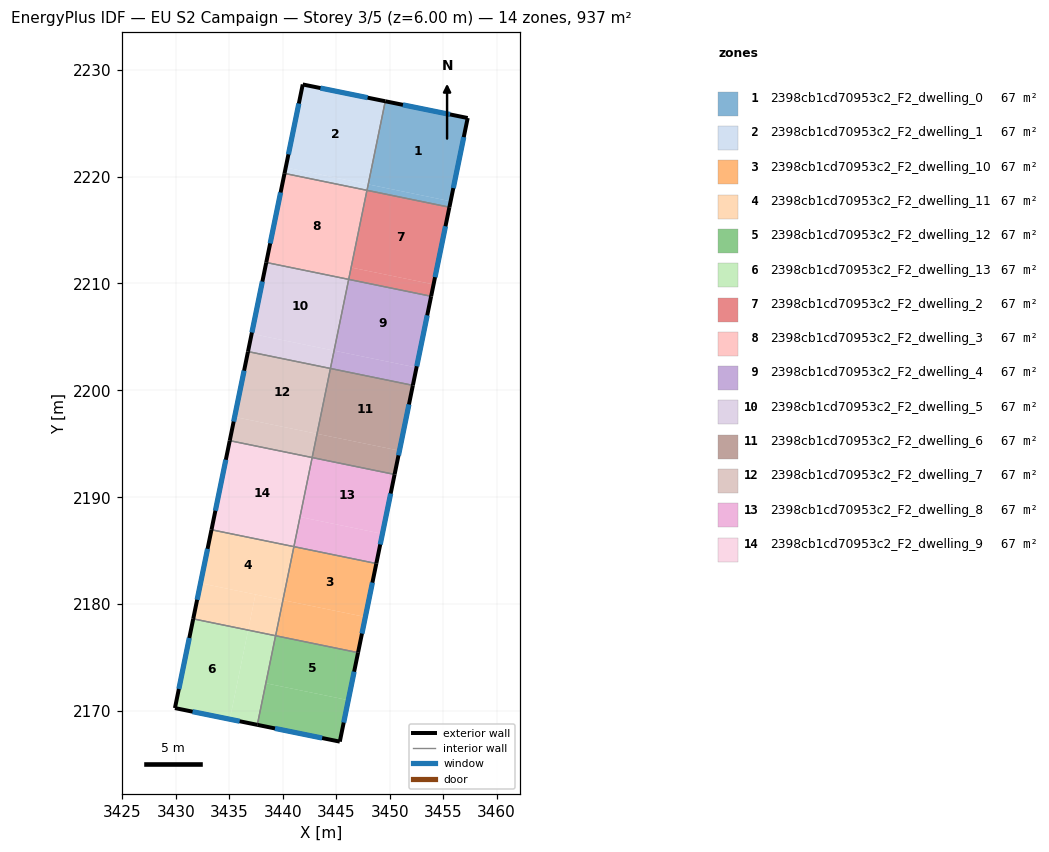
=== STOREY PLAN SPEC (per zone: floor XY polygon, exterior-wall plan segments, windows/doors) ===
zone 1: 2398cb1cd70953c2_F2_dwelling_0  (66.9 m²)
  floor: (3457.29, 2225.47) (3455.69, 2217.68) (3447.99, 2219.26) (3449.58, 2227.04)
  floor: (3455.69, 2217.68) (3455.58, 2217.13) (3447.87, 2218.71) (3447.99, 2219.26)
  exterior wall: (3457.29, 2225.47) – (3449.58, 2227.04)  [7.9 m]
    window: (3455.64, 2225.81) – (3451.23, 2226.70)  [7.7 m²]
  exterior wall: (3455.58, 2217.13) – (3457.29, 2225.47)  [8.5 m]
    window: (3455.94, 2218.92) – (3456.92, 2223.68)  [8.3 m²]
  interior walls: 2
zone 2: 2398cb1cd70953c2_F2_dwelling_1  (66.9 m²)
  floor: (3449.58, 2227.04) (3447.99, 2219.26) (3440.27, 2220.84) (3441.86, 2228.61)
  floor: (3447.98, 2219.26) (3447.87, 2218.71) (3440.16, 2220.29) (3440.27, 2220.84)
  exterior wall: (3449.58, 2227.04) – (3441.86, 2228.61)  [7.9 m]
    window: (3447.93, 2227.38) – (3443.51, 2228.27)  [7.7 m²]
  exterior wall: (3441.86, 2228.61) – (3440.16, 2220.29)  [8.5 m]
    window: (3441.50, 2226.83) – (3440.52, 2222.07)  [8.3 m²]
  interior walls: 2
zone 3: 2398cb1cd70953c2_F2_dwelling_10  (66.9 m²)
  floor: (3448.74, 2183.80) (3447.72, 2178.80) (3440.01, 2180.38) (3441.03, 2185.38)
  floor: (3447.72, 2178.80) (3447.03, 2175.47) (3439.33, 2177.05) (3440.01, 2180.38)
  exterior wall: (3447.03, 2175.47) – (3448.74, 2183.80)  [8.5 m]
    window: (3447.40, 2177.25) – (3448.38, 2182.02)  [8.3 m²]
  interior walls: 3
zone 4: 2398cb1cd70953c2_F2_dwelling_11  (66.9 m²)
  floor: (3441.03, 2185.38) (3440.01, 2180.38) (3432.30, 2181.96) (3433.33, 2186.96)
  floor: (3440.01, 2180.38) (3439.32, 2177.05) (3436.75, 2177.57) (3437.44, 2180.91)
  floor: (3437.44, 2180.91) (3436.75, 2177.57) (3431.62, 2178.63) (3432.30, 2181.96)
  exterior wall: (3433.33, 2186.96) – (3431.62, 2178.63)  [8.5 m]
    window: (3432.96, 2185.18) – (3431.98, 2180.41)  [8.3 m²]
  interior walls: 3
zone 5: 2398cb1cd70953c2_F2_dwelling_12  (66.9 m²)
  floor: (3447.03, 2175.47) (3446.12, 2171.02) (3438.41, 2172.60) (3439.32, 2177.05)
  floor: (3446.12, 2171.02) (3445.33, 2167.14) (3437.61, 2168.71) (3439.32, 2177.05) (3438.41, 2172.60)
  exterior wall: (3445.33, 2167.14) – (3447.03, 2175.47)  [8.5 m]
    window: (3445.69, 2168.93) – (3446.67, 2173.68)  [8.3 m²]
  exterior wall: (3437.61, 2168.71) – (3445.33, 2167.14)  [7.9 m]
    window: (3439.26, 2168.38) – (3443.67, 2167.48)  [7.7 m²]
  interior walls: 2
zone 6: 2398cb1cd70953c2_F2_dwelling_13  (66.9 m²)
  floor: (3439.32, 2177.05) (3437.61, 2168.71) (3435.04, 2169.24) (3436.75, 2177.57)
  floor: (3436.75, 2177.57) (3435.04, 2169.24) (3429.91, 2170.28) (3431.62, 2178.63)
  exterior wall: (3429.91, 2170.28) – (3437.61, 2168.71)  [7.9 m]
    window: (3431.56, 2169.95) – (3435.96, 2169.05)  [7.7 m²]
  exterior wall: (3431.62, 2178.63) – (3429.91, 2170.28)  [8.5 m]
    window: (3431.25, 2176.84) – (3430.27, 2172.07)  [8.4 m²]
  interior walls: 2
zone 7: 2398cb1cd70953c2_F2_dwelling_2  (66.9 m²)
  floor: (3455.58, 2217.13) (3454.10, 2209.91) (3446.39, 2211.49) (3447.87, 2218.71)
  floor: (3454.10, 2209.91) (3453.87, 2208.80) (3446.16, 2210.38) (3446.39, 2211.49)
  exterior wall: (3453.87, 2208.80) – (3455.58, 2217.13)  [8.5 m]
    window: (3454.23, 2210.58) – (3455.21, 2215.34)  [8.3 m²]
  interior walls: 3
zone 8: 2398cb1cd70953c2_F2_dwelling_3  (66.9 m²)
  floor: (3447.87, 2218.71) (3446.16, 2210.38) (3438.45, 2211.96) (3440.16, 2220.29)
  exterior wall: (3440.16, 2220.29) – (3438.45, 2211.96)  [8.5 m]
    window: (3439.79, 2218.51) – (3438.81, 2213.74)  [8.3 m²]
  interior walls: 3
zone 9: 2398cb1cd70953c2_F2_dwelling_4  (66.9 m²)
  floor: (3453.87, 2208.80) (3452.50, 2202.13) (3444.79, 2203.71) (3446.16, 2210.38)
  floor: (3452.50, 2202.13) (3452.16, 2200.47) (3444.45, 2202.05) (3444.79, 2203.71)
  exterior wall: (3452.16, 2200.47) – (3453.87, 2208.80)  [8.5 m]
    window: (3452.53, 2202.25) – (3453.50, 2207.01)  [8.3 m²]
  interior walls: 3
zone 10: 2398cb1cd70953c2_F2_dwelling_5  (66.9 m²)
  floor: (3446.16, 2210.38) (3444.79, 2203.71) (3437.08, 2205.29) (3438.45, 2211.96)
  floor: (3444.79, 2203.71) (3444.45, 2202.05) (3436.74, 2203.63) (3437.08, 2205.29)
  exterior wall: (3438.45, 2211.96) – (3436.74, 2203.63)  [8.5 m]
    window: (3438.08, 2210.17) – (3437.11, 2205.41)  [8.3 m²]
  interior walls: 3
zone 11: 2398cb1cd70953c2_F2_dwelling_6  (66.9 m²)
  floor: (3450.91, 2194.36) (3450.45, 2192.13) (3442.74, 2193.71) (3443.20, 2195.94)
  floor: (3452.16, 2200.47) (3450.91, 2194.36) (3443.20, 2195.94) (3442.74, 2193.71) (3444.45, 2202.05)
  exterior wall: (3450.45, 2192.13) – (3452.16, 2200.47)  [8.5 m]
    window: (3450.82, 2193.92) – (3451.79, 2198.68)  [8.3 m²]
  interior walls: 3
zone 12: 2398cb1cd70953c2_F2_dwelling_7  (66.9 m²)
  floor: (3444.45, 2202.05) (3443.20, 2195.94) (3435.49, 2197.51) (3436.74, 2203.63)
  floor: (3443.20, 2195.94) (3442.74, 2193.71) (3435.03, 2195.29) (3435.49, 2197.51)
  exterior wall: (3436.74, 2203.63) – (3435.03, 2195.29)  [8.5 m]
    window: (3436.38, 2201.84) – (3435.40, 2197.08)  [8.3 m²]
  interior walls: 3
zone 13: 2398cb1cd70953c2_F2_dwelling_8  (66.9 m²)
  floor: (3449.31, 2186.58) (3448.74, 2183.80) (3441.03, 2185.38) (3441.60, 2188.16)
  floor: (3450.45, 2192.13) (3449.31, 2186.58) (3441.60, 2188.16) (3442.74, 2193.71)
  exterior wall: (3448.74, 2183.80) – (3450.45, 2192.13)  [8.5 m]
    window: (3449.11, 2185.59) – (3450.08, 2190.35)  [8.3 m²]
  interior walls: 3
zone 14: 2398cb1cd70953c2_F2_dwelling_9  (66.9 m²)
  floor: (3442.74, 2193.71) (3441.03, 2185.38) (3433.33, 2186.96) (3435.03, 2195.29)
  exterior wall: (3435.03, 2195.29) – (3433.33, 2186.96)  [8.5 m]
    window: (3434.67, 2193.51) – (3433.69, 2188.75)  [8.3 m²]
  interior walls: 3

=== DERIVED (storey summary) ===
Building: EU S2 Campaign
Storey: 3 of 5  (floor level z = 6.00 m)
Storey gross floor area: 937.1 m²
Zones on this storey: 14
  - 2398cb1cd70953c2_F2_dwelling_0: floor 66.9 m²; exterior wall 16.4 m (49.1 m²); 2 window(s) 16.1 m²; WWR 32.7%
  - 2398cb1cd70953c2_F2_dwelling_1: floor 66.9 m²; exterior wall 16.4 m (49.1 m²); 2 window(s) 16.0 m²; WWR 32.7%
  - 2398cb1cd70953c2_F2_dwelling_10: floor 66.9 m²; exterior wall 8.5 m (25.5 m²); 1 window(s) 8.3 m²; WWR 32.7%
  - 2398cb1cd70953c2_F2_dwelling_11: floor 66.9 m²; exterior wall 8.5 m (25.5 m²); 1 window(s) 8.3 m²; WWR 32.7%
  - 2398cb1cd70953c2_F2_dwelling_12: floor 66.9 m²; exterior wall 16.4 m (49.1 m²); 2 window(s) 16.0 m²; WWR 32.7%
  - 2398cb1cd70953c2_F2_dwelling_13: floor 66.9 m²; exterior wall 16.4 m (49.1 m²); 2 window(s) 16.1 m²; WWR 32.7%
  - 2398cb1cd70953c2_F2_dwelling_2: floor 66.9 m²; exterior wall 8.5 m (25.5 m²); 1 window(s) 8.3 m²; WWR 32.7%
  - 2398cb1cd70953c2_F2_dwelling_3: floor 66.9 m²; exterior wall 8.5 m (25.5 m²); 1 window(s) 8.3 m²; WWR 32.7%
  - 2398cb1cd70953c2_F2_dwelling_4: floor 66.9 m²; exterior wall 8.5 m (25.5 m²); 1 window(s) 8.3 m²; WWR 32.7%
  - 2398cb1cd70953c2_F2_dwelling_5: floor 66.9 m²; exterior wall 8.5 m (25.5 m²); 1 window(s) 8.3 m²; WWR 32.7%
  - 2398cb1cd70953c2_F2_dwelling_6: floor 66.9 m²; exterior wall 8.5 m (25.5 m²); 1 window(s) 8.3 m²; WWR 32.7%
  - 2398cb1cd70953c2_F2_dwelling_7: floor 66.9 m²; exterior wall 8.5 m (25.5 m²); 1 window(s) 8.3 m²; WWR 32.7%
  - 2398cb1cd70953c2_F2_dwelling_8: floor 66.9 m²; exterior wall 8.5 m (25.5 m²); 1 window(s) 8.3 m²; WWR 32.7%
  - 2398cb1cd70953c2_F2_dwelling_9: floor 66.9 m²; exterior wall 8.5 m (25.5 m²); 1 window(s) 8.3 m²; WWR 32.7%
Zone adjacency (shared interzone walls):
  - 2398cb1cd70953c2_F2_dwelling_0 ↔ 2398cb1cd70953c2_F2_dwelling_1
  - 2398cb1cd70953c2_F2_dwelling_0 ↔ 2398cb1cd70953c2_F2_dwelling_2
  - 2398cb1cd70953c2_F2_dwelling_1 ↔ 2398cb1cd70953c2_F2_dwelling_3
  - 2398cb1cd70953c2_F2_dwelling_10 ↔ 2398cb1cd70953c2_F2_dwelling_11
  - 2398cb1cd70953c2_F2_dwelling_10 ↔ 2398cb1cd70953c2_F2_dwelling_12
  - 2398cb1cd70953c2_F2_dwelling_10 ↔ 2398cb1cd70953c2_F2_dwelling_8
  - 2398cb1cd70953c2_F2_dwelling_11 ↔ 2398cb1cd70953c2_F2_dwelling_13
  - 2398cb1cd70953c2_F2_dwelling_11 ↔ 2398cb1cd70953c2_F2_dwelling_9
  - 2398cb1cd70953c2_F2_dwelling_12 ↔ 2398cb1cd70953c2_F2_dwelling_13
  - 2398cb1cd70953c2_F2_dwelling_2 ↔ 2398cb1cd70953c2_F2_dwelling_3
  - 2398cb1cd70953c2_F2_dwelling_2 ↔ 2398cb1cd70953c2_F2_dwelling_4
  - 2398cb1cd70953c2_F2_dwelling_3 ↔ 2398cb1cd70953c2_F2_dwelling_5
  - 2398cb1cd70953c2_F2_dwelling_4 ↔ 2398cb1cd70953c2_F2_dwelling_5
  - 2398cb1cd70953c2_F2_dwelling_4 ↔ 2398cb1cd70953c2_F2_dwelling_6
  - 2398cb1cd70953c2_F2_dwelling_5 ↔ 2398cb1cd70953c2_F2_dwelling_7
  - 2398cb1cd70953c2_F2_dwelling_6 ↔ 2398cb1cd70953c2_F2_dwelling_7
  - 2398cb1cd70953c2_F2_dwelling_6 ↔ 2398cb1cd70953c2_F2_dwelling_8
  - 2398cb1cd70953c2_F2_dwelling_7 ↔ 2398cb1cd70953c2_F2_dwelling_9
  - 2398cb1cd70953c2_F2_dwelling_8 ↔ 2398cb1cd70953c2_F2_dwelling_9